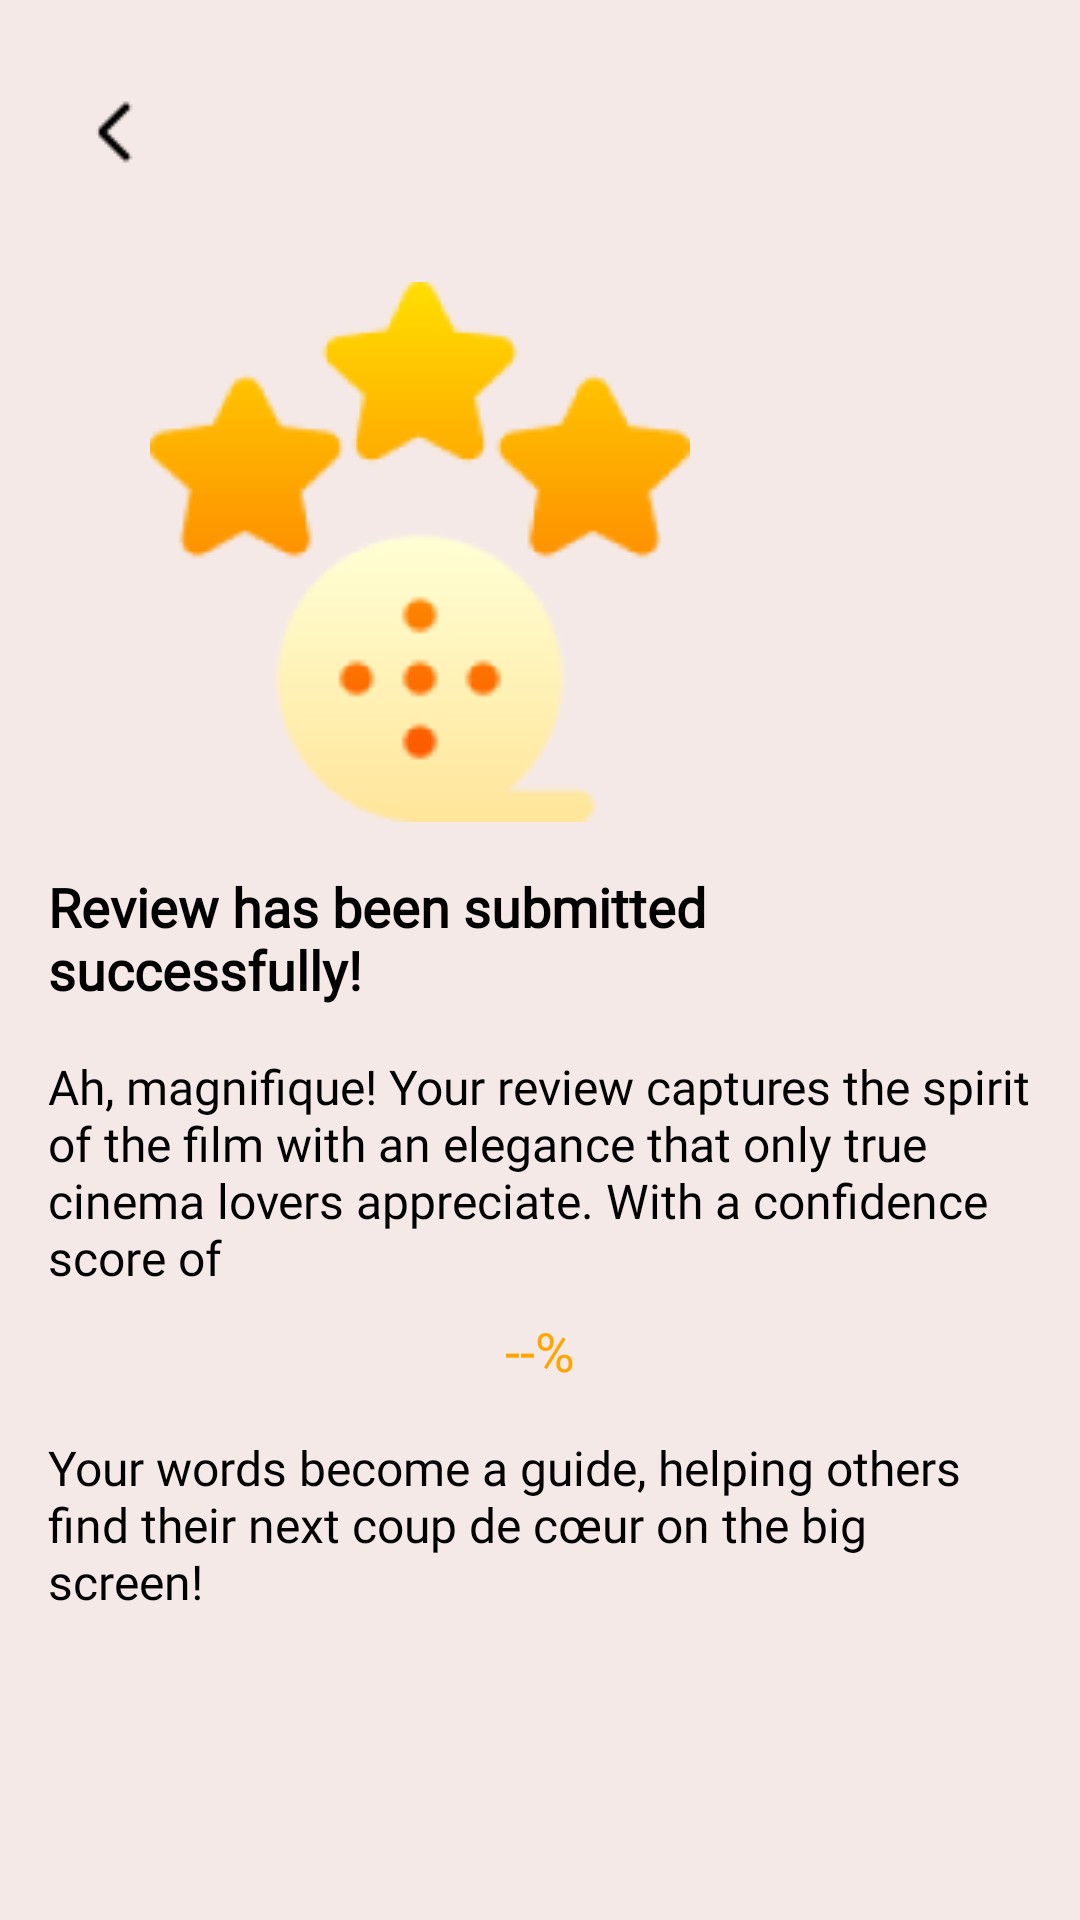

Write the Android layout XML for this screen, with the resource values it uses.
<!-- AndroidManifest.xml: activity theme Theme.CritiqueIt -->
<!-- res/layout/activity_positive_reviews.xml -->
<?xml version="1.0" encoding="utf-8"?>
<RelativeLayout xmlns:android="http://schemas.android.com/apk/res/android"
    android:layout_width="match_parent"
    android:layout_height="match_parent"
    android:padding="16dp"
    android:background="#f5e9e7">

    
    <ImageButton
        android:id="@+id/btn_back"
        android:layout_width="wrap_content"
        android:layout_height="wrap_content"
        android:src="@drawable/back"
        android:background="?android:attr/selectableItemBackgroundBorderless"
        android:contentDescription="Back"
        android:layout_alignParentStart="true"
        android:layout_alignParentTop="true"
        android:layout_marginTop="16dp"
        android:layout_marginStart="16dp" />

    

    
    <ImageView
        android:id="@+id/iv_stars"
        android:layout_width="wrap_content"
        android:layout_height="wrap_content"
        android:layout_below="@id/btn_back"
        android:layout_alignParentEnd="true"
        android:layout_marginTop="38dp"
        android:layout_marginEnd="114dp"
        android:src="@drawable/postive" />

    <TextView
        android:id="@+id/tv_review_submitted"
        android:layout_width="wrap_content"
        android:layout_height="wrap_content"
        android:text="Review has been submitted successfully!"
        android:textColor="#000000"
        android:textSize="18sp"
        android:textStyle="bold"
        android:fontFamily="@font/irish_grover"
        android:layout_below="@id/iv_stars"
        android:layout_centerHorizontal="true"
        android:layout_marginTop="16dp" />

    
    <TextView
        android:id="@+id/tv_analysis"
        android:layout_width="wrap_content"
        android:layout_height="wrap_content"
        android:text="Ah, magnifique! Your review captures the spirit of the film with an elegance that only true cinema lovers appreciate. With a confidence score of"
        android:textColor="#000000"
        android:textSize="16sp"
        android:fontFamily="@font/irish_grover"
        android:layout_below="@id/tv_review_submitted"
        android:layout_centerHorizontal="true"
        android:layout_marginTop="16dp" />

    
    <TextView
        android:id="@+id/tv_confidence_score"
        android:layout_width="wrap_content"
        android:layout_height="wrap_content"
        android:text="--%"
        android:textColor="#FFA500"
        android:textSize="18sp"
        android:fontFamily="@font/irish_grover"
        android:layout_below="@id/tv_analysis"
        android:layout_centerHorizontal="true"
        android:layout_marginTop="8dp" />

    
    <TextView
        android:id="@+id/tv_additional_message"
        android:layout_width="wrap_content"
        android:layout_height="wrap_content"
        android:text="Your words become a guide, helping others find their next coup de cœur on the big screen!"
        android:textColor="#000000"
        android:textSize="16sp"
        android:fontFamily="@font/irish_grover"
        android:layout_below="@id/tv_confidence_score"
        android:layout_centerHorizontal="true"
        android:layout_marginTop="16dp" />

</RelativeLayout>
<!-- resources referenced by this layout -->
<resources>
  <!-- drawable back: png bitmap (drawable, 191 bytes) -->
  <!-- drawable postive: png bitmap (drawable, 11418 bytes) -->
  <style name="Theme.CritiqueIt" parent="Theme.MaterialComponents.DayNight.NoActionBar">
          
          <item name="colorPrimary">@color/purple_500</item>
          <item name="colorPrimaryVariant">@color/purple_700</item>
          <item name="colorOnPrimary">@color/white</item>
          
          <item name="colorSecondary">@color/teal_200</item>
          <item name="colorSecondaryVariant">@color/teal_700</item>
          <item name="colorOnSecondary">@color/black</item>
          
          <item name="android:statusBarColor">?attr/colorPrimaryVariant</item>
          
  
          <item name="android:windowBackground">@color/backgroundColor</item>
  
      </style>
  <color name="purple_500">#FFA500</color>
  <color name="purple_700">#FFA500</color>
  <color name="white">#FFFFFFFF</color>
  <color name="teal_200">#FF03DAC5</color>
  <color name="teal_700">#FF018786</color>
  <color name="black">#FF000000</color>
  <color name="backgroundColor">#FFFFFFFF</color>
</resources>
